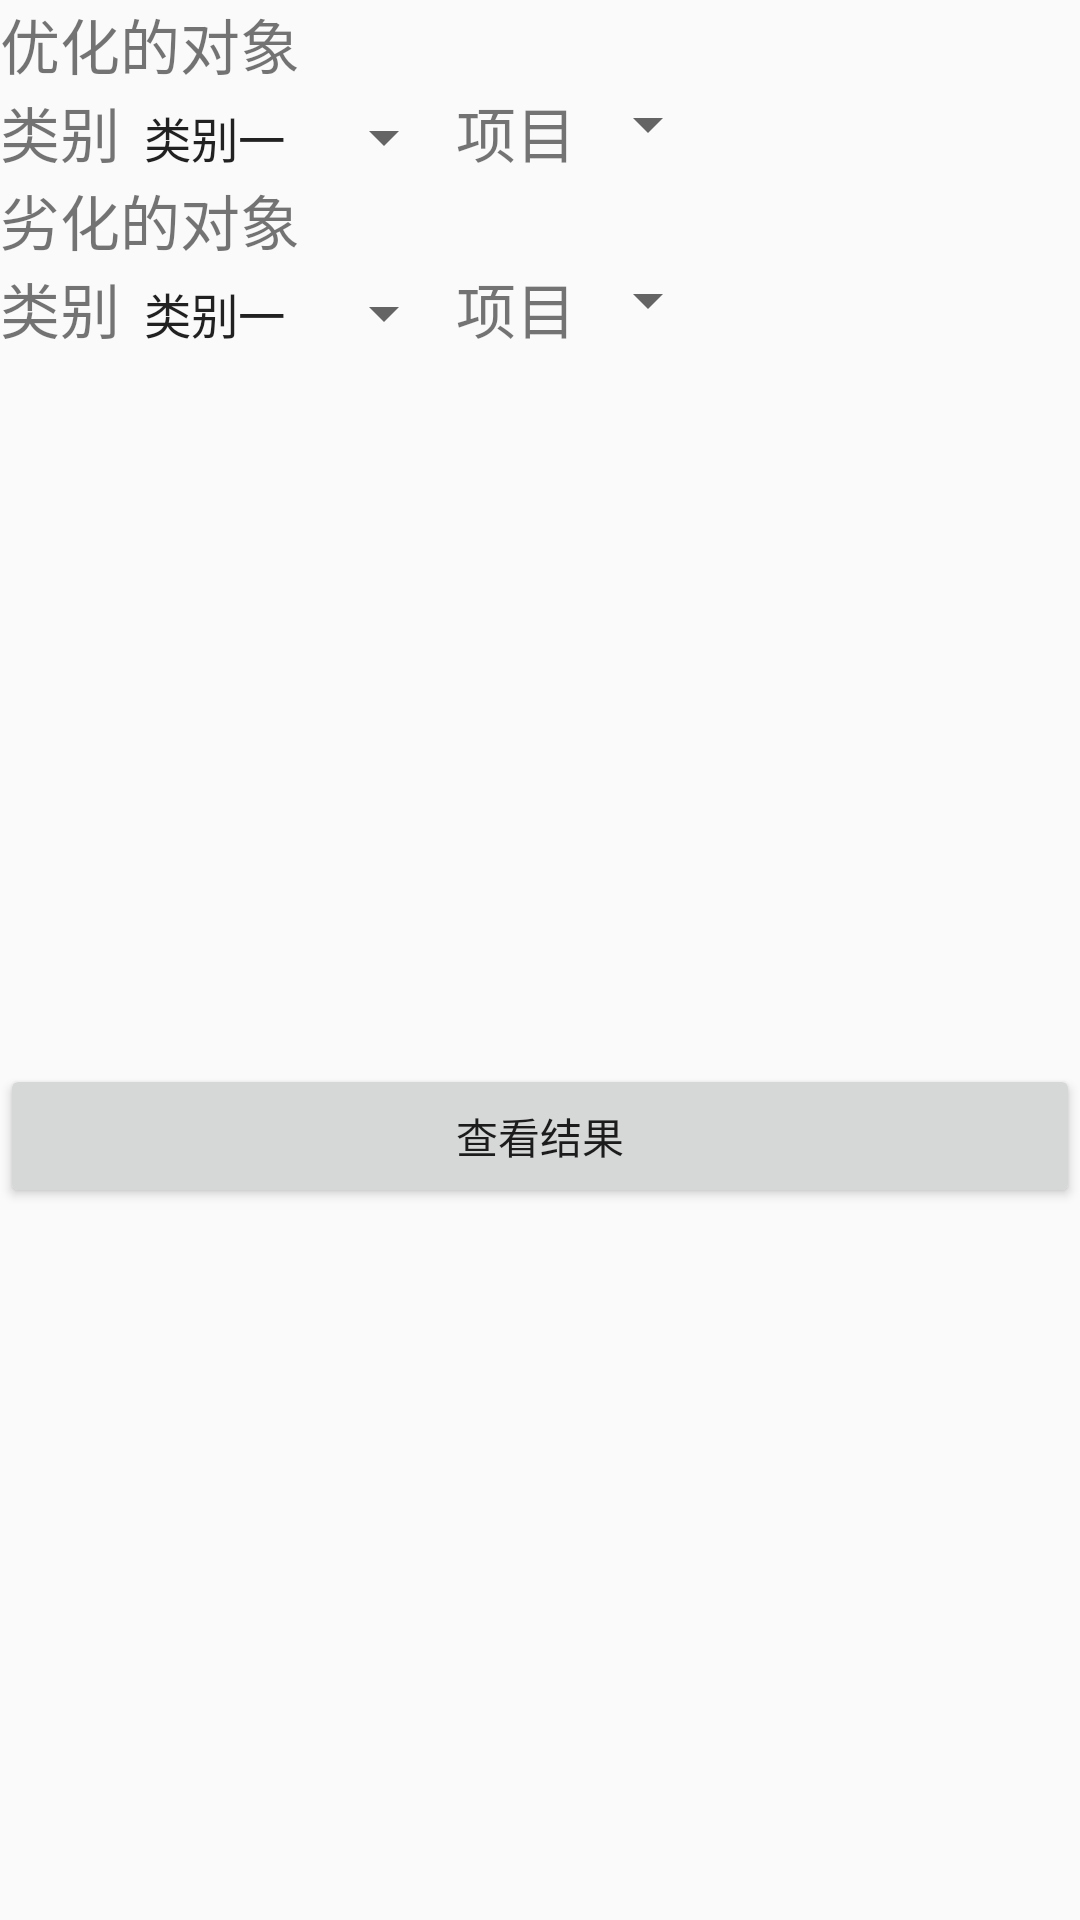

Android layout source for this screen:
<!-- AndroidManifest.xml: application theme Theme.AppCompat.Light.NoActionBar -->
<!-- res/layout/fragment_matrix.xml -->
<RelativeLayout xmlns:android="http://schemas.android.com/apk/res/android"
    xmlns:tools="http://schemas.android.com/tools"
    android:layout_width="match_parent"
    android:layout_height="match_parent"
    tools:context="com.example.zhoubiao.cxcourses.MatrixActivity$PlaceholderFragment"
    >
    <TextView 
        android:id="@+id/title1"
        android:layout_width="wrap_content"
        android:layout_height="wrap_content"
        android:text="优化的对象"
        android:textSize="20sp"
        />
    <LinearLayout 
        android:id="@+id/selection1"
        android:layout_width="match_parent"
        android:layout_height="wrap_content"
        android:orientation="horizontal"
        android:layout_below="@id/title1"
        >
      <TextView 
          android:layout_width="wrap_content"
          android:layout_height="wrap_content"
          android:text="类别"
          android:textSize="20sp"
          />  
      <Spinner 
       android:id="@+id/spinner_category_1"
       android:layout_width="wrap_content"
       android:layout_height="wrap_content"
       android:entries="@array/optimizCategory"
       />  
      <TextView 
          android:layout_width="wrap_content"
          android:layout_height="wrap_content"
          android:text="项目"
          android:textSize="20sp"
          />  
      <Spinner 
       android:id="@+id/spinner_item_1"
       android:layout_width="wrap_content"
       android:layout_height="wrap_content"
       />  
    </LinearLayout>
     <TextView 
         android:id="@+id/title2"
        android:layout_width="wrap_content"
        android:layout_height="wrap_content"
        android:text="劣化的对象"
        android:textSize="20sp"
        android:layout_below="@id/selection1"
        />
    <LinearLayout 
        android:id="@+id/selection2"
        android:layout_width="match_parent"
        android:layout_height="wrap_content"
        android:orientation="horizontal"
        android:layout_below="@id/title2"
        >
      <TextView 
          android:layout_width="wrap_content"
          android:layout_height="wrap_content"
          android:text="类别"
          android:textSize="20sp"
          />  
      <Spinner 
       android:id="@+id/spinner_category_2"
       android:layout_width="wrap_content"
       android:layout_height="wrap_content"
       android:entries="@array/degradedCategory"
       />  
      <TextView 
          android:layout_width="wrap_content"
          android:layout_height="wrap_content"
          android:text="项目"
          android:textSize="20sp"
          />  
      <Spinner 
       android:id="@+id/spinner_item_2"
       android:layout_width="wrap_content"
       android:layout_height="wrap_content"
       />  
    </LinearLayout>
    <RelativeLayout
        android:layout_height="match_parent"
        android:layout_width="match_parent"
        android:layout_below="@id/selection2"
         >
    <Button 

        android:layout_centerVertical="true"
        android:id="@+id/confirm_button"
        android:layout_width="match_parent"
        android:layout_height="wrap_content"
        android:text="查看结果"
        />
    </RelativeLayout>

</RelativeLayout>
<!-- resources referenced by this layout -->
<resources>
  <string-array name="degradedCategory">
          <item>类别一</item>
          <item>类别二</item>
          <item>类别三</item>
          <item>类别四</item>
          <item>类别五</item>
          <item>类别六</item>
          <item>类别七</item>
          <item>类别八</item>
      </string-array>
  <string-array name="optimizCategory">
          <item>类别一</item>
           
      </string-array>
</resources>
